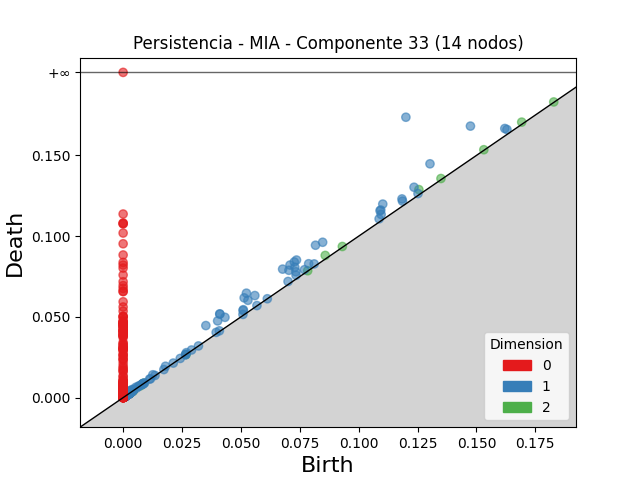

Values plotted in this chart, from the file beside it:
dimension, birth, death
2, 0.1256, 0.1289
2, 0.08582, 0.08808
2, 0.1692, 0.1706
2, 0.135, 0.1357
2, 0.002817, 0.00339
2, 0.09309, 0.09362
2, 0.1532, 0.1535
2, 0.003173, 0.003516
2, 0.003353, 0.003674
2, 0.003734, 0.004026
2, 0.1828, 0.1831
2, 0.003177, 0.003463
2, 0.002001, 0.002281
2, 0.002982, 0.003257
2, 0.002843, 0.003113
2, 0.001617, 0.001862
2, 0.008698, 0.008936
2, 0.07837, 0.07859
2, 0.003407, 0.003623
2, 0.003158, 0.003353
2, 0.002669, 0.00285
2, 0.003371, 0.003546
2, 0.004061, 0.004231
2, 0.002934, 0.003097
2, 0.004076, 0.004238
2, 0.003692, 0.00384
2, 0.003063, 0.0032
2, 0.001622, 0.001758
2, 0.001893, 0.002018
2, 0.003229, 0.00335
2, 0.002835, 0.002945
2, 0.003726, 0.003832
2, 0.002397, 0.002496
2, 0.004227, 0.004323
2, 0.002787, 0.002879
2, 0.001918, 0.001996
2, 0.00217, 0.002241
2, 0.003425, 0.003488
2, 0.003314, 0.003375
2, 0.003471, 0.003529
2, 0.001201, 0.001254
2, 0.003076, 0.003123
2, 0.001533, 0.00158
2, 0.003654, 0.003699
2, 0.002991, 0.003033
2, 0.002865, 0.002906
2, 0.004301, 0.004343
2, 0.002297, 0.002337
2, 0.001662, 0.001701
2, 0.001598, 0.001636
2, 0.003718, 0.003755
2, 0.001945, 0.001982
2, 0.003719, 0.003756
2, 0.002599, 0.002634
2, 0.001252, 0.001287
2, 0.002905, 0.002939
2, 0.003442, 0.003475
2, 0.002015, 0.002047
2, 0.003138, 0.00317
2, 0.001823, 0.001853
... 4,227 more rows
